Run: headless pygame with SDL's dummy video driver; simulated clock (each Clock.tick advances the game by its frame time, no real sleeping); random seed 0; keys injected as events and as key.get_pressed() state; no mouse input.
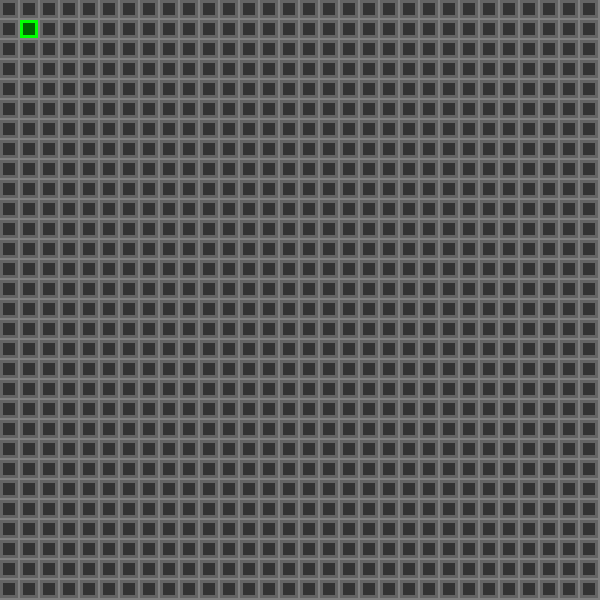
Frame 1 of 4 · flips 1–60 · no input
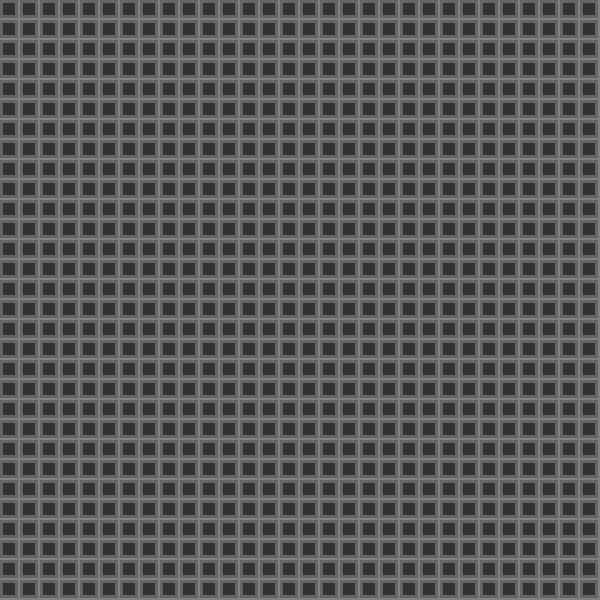
Frame 2 of 4 · flips 61–180 · tapped SPACE, RETURN · held RIGHT (→), D
Frame 3 of 4 · flips 181–300 · held DOWN (↓), S · screen unchanged from frame 2, image omitted
Frame 4 of 4 · flips 301–420 · held LEFT (←), A, UP (↑), W · screen unchanged from frame 3, image omitted

The pygame program that drew these frames:

import re
import pygame


class Cell:
    def __init__(self, x: int, y: int) -> None:
        self.x = x
        self.y = y
        self.color = (0, 255, 0)
    

class Snake(Cell):
    name: str = "Snake"
    color1 = (0, 255, 0)
    color2 = (0, 100, 0)

    def update(self, direction=None) -> None:
        if direction == "up":
            self.y -= 1
        elif direction == "down":
            self.y += 1
        elif direction == "left":
            self.x -= 1
        elif direction == "right":
            self.x += 1
        
        print(self.x, self.y)

class Food(Cell):
    name: str = "Snake"
    color1 = (255, 0, 0)
    color2 = (100, 0, 0)


class Display:
    def __init__(self, objects=[]) -> None:
        self.cell_size = 20
        self.size = 30
        self.width = self.cell_size * self.size
        self.height = self.cell_size * self.size
        self.objects = objects
        pygame.init()
        self.display = pygame.display.set_mode((self.width, self.height))
        pygame.display.set_caption("snake")
    
    def draw_on_pos(self, x, y, color1, color2):
        cell_x = x * self.cell_size
        cell_y = y * self.cell_size
        width = self.cell_size
        height = self.cell_size
        rect1 = pygame.Rect(cell_x, cell_y, width*.9, height*.9)
        pygame.draw.rect(self.display, color1, rect1)
        rect2 = pygame.Rect(cell_x, cell_y, width*.6, height*.6)
        rect2.center = rect1.center
        pygame.draw.rect(self.display, color2, rect2)

    
    def draw_grid(self) -> None:
        GRAY = (100, 100, 100)
        DARK_GRAY = (50, 50, 50)
        for column in range(30):
            for row in range(30):
                self.draw_on_pos(column, row, GRAY, DARK_GRAY)

    
    def draw(self) -> None:
        LIGHT_GRAY = (128, 128, 128)
        self.display.fill(LIGHT_GRAY)
        self.draw_grid()
        for obj in self.objects:
                self.draw_on_pos(obj.x, obj.y, obj.color1, obj.color2)

        pygame.display.update()
        pygame.time.delay(10)
    
    def movement(self, obj) -> None:
            # input handling
            keys = pygame.key.get_pressed()
            if keys[pygame.K_UP]:
                obj.update("up")
            elif keys[pygame.K_DOWN]:
                obj.update("down")
            elif keys[pygame.K_LEFT]:
                obj.update("left")
            elif keys[pygame.K_RIGHT]:
                obj.update("right")
            elif keys[pygame.K_ESCAPE]:
                running = False

    def loop(self) -> None:
        running = True
        while running:
            for event in pygame.event.get():
                if event.type == pygame.QUIT:
                    running = False
            
            snake = self.objects[0]
            self.movement(snake)


            self.draw()


snk = Snake(1, 1)
Display([snk]).loop()
